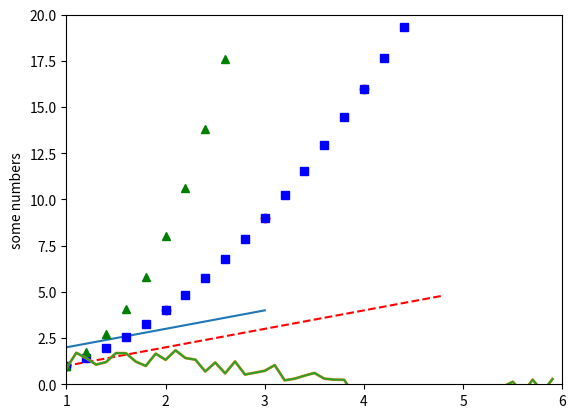

This chart was generated by the following Python code:

import matplotlib.pyplot as plt
import numpy as np

# generate sequence plot
plt.plot([1, 2, 3, 4])
plt.ylabel('some numbers')
plt.show()

# list is converted to numpy array internally
# plot x vs y
plt.plot([1, 2, 3, 4], [1, 4, 9, 16], 'ro')
plt.axis([1, 6, 0, 20])
plt.show()

# multiple lines in one plot
t = np.arange(0., 5., 0.2)
plt.plot(t, t, 'r--', t, t**2, 'bs', t, t**3, 'g^')
plt.show()

# controlling line properties
# use keywords
x = np.arange(0, 6, 0.1) 
y = np.sin(x) + + np.random.random(60)
plt.plot(x, y, linewidth=2.0)
line, = plt.plot(x, y, '-')





